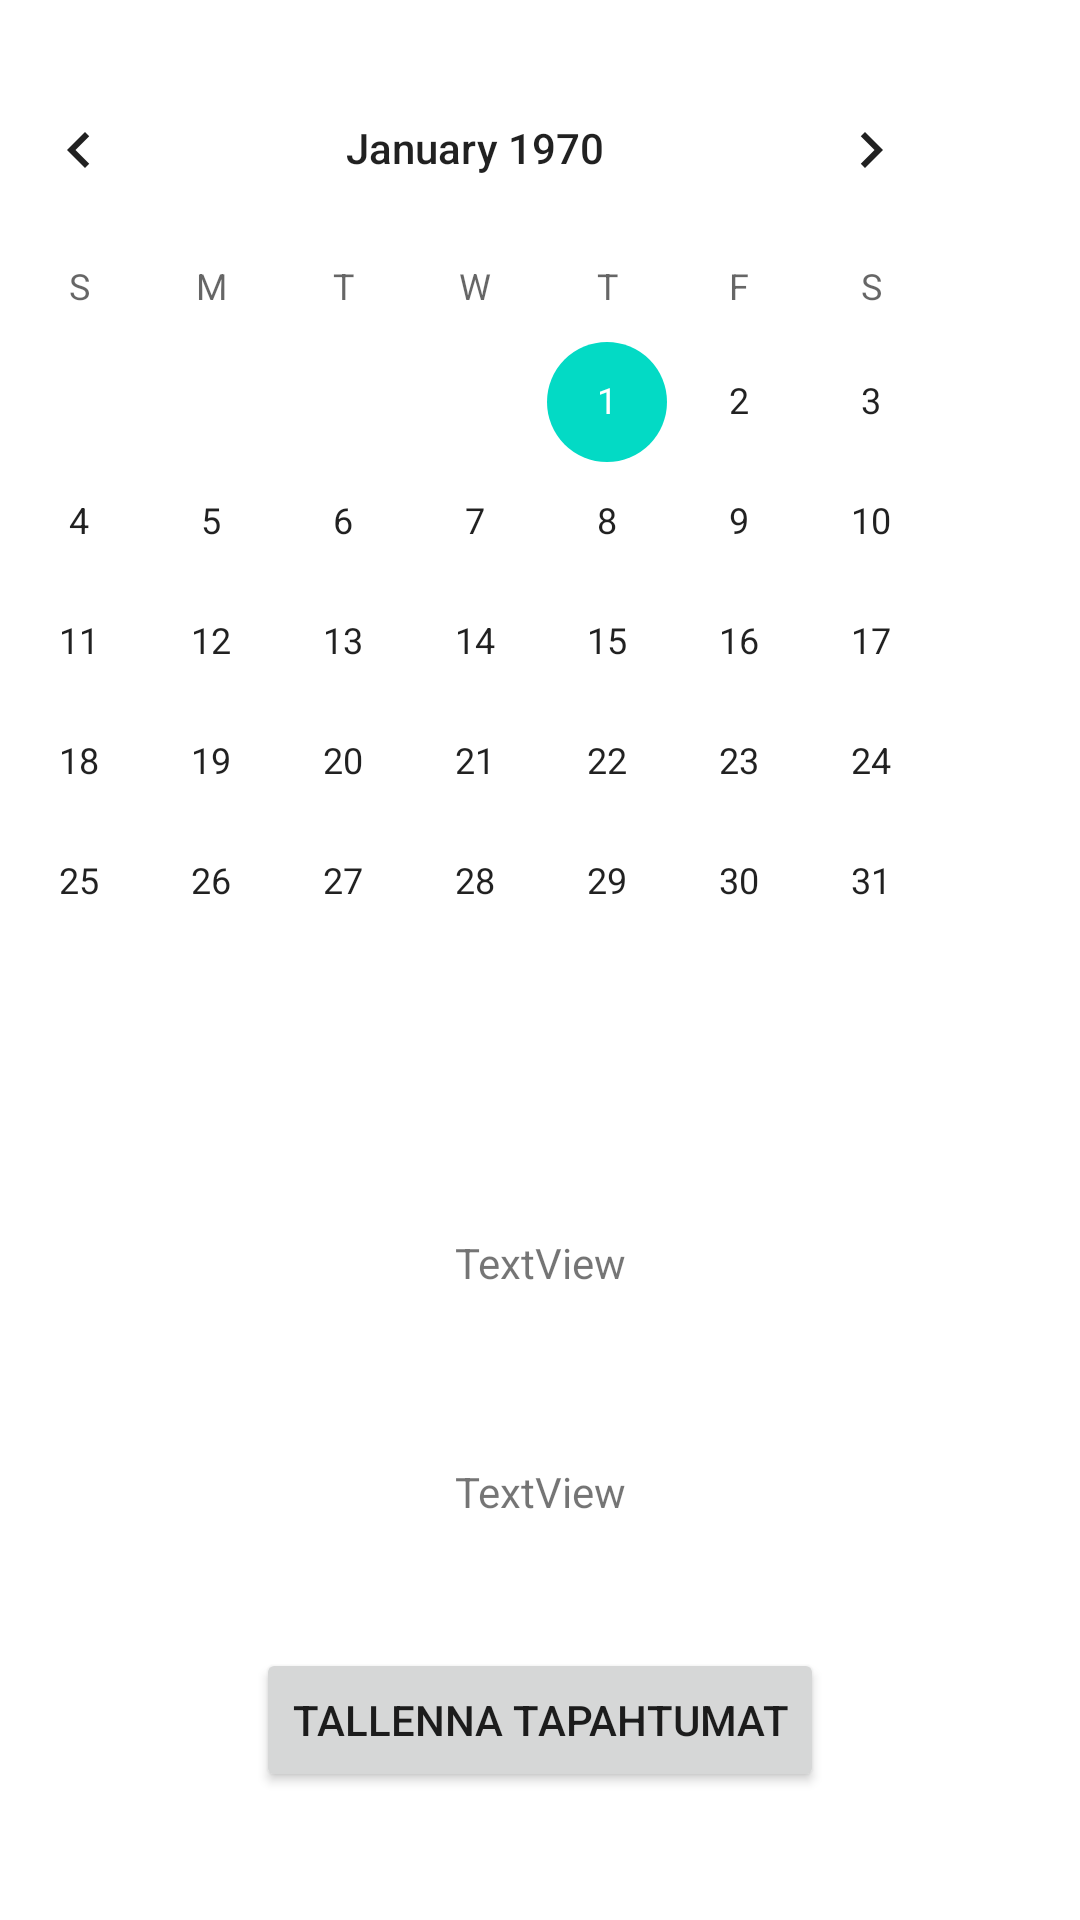

This screen was rendered from an Android layout file. Write that file and the resources it references.
<!-- AndroidManifest.xml: application theme Theme.TarmoApp -->
<!-- res/layout/activity_calendar.xml -->
<?xml version="1.0" encoding="utf-8"?>
<androidx.constraintlayout.widget.ConstraintLayout xmlns:android="http://schemas.android.com/apk/res/android"
    xmlns:app="http://schemas.android.com/apk/res-auto"
    xmlns:tools="http://schemas.android.com/tools"
    android:layout_width="match_parent"
    android:layout_height="match_parent"
    tools:context=".CalendarActivity">

    <CalendarView
        android:id="@+id/userCalendar"
        android:layout_width="wrap_content"
        android:layout_height="wrap_content"
        android:layout_marginTop="16dp"
        android:layout_marginEnd="28dp"
        app:layout_constraintEnd_toEndOf="parent"
        app:layout_constraintTop_toTopOf="parent" />

    <TextView
        android:id="@+id/textViewDailySleepAmount"
        android:layout_width="wrap_content"
        android:layout_height="wrap_content"
        android:text="TextView"
        app:layout_constraintBottom_toBottomOf="parent"
        app:layout_constraintEnd_toEndOf="parent"
        app:layout_constraintStart_toStartOf="parent"
        app:layout_constraintTop_toBottomOf="@+id/userCalendar" />

    <TextView
        android:id="@+id/textViewDailyWaterAmount"
        android:layout_width="wrap_content"
        android:layout_height="wrap_content"
        android:text="TextView"
        app:layout_constraintBottom_toTopOf="@+id/textViewDailySleepAmount"
        app:layout_constraintEnd_toEndOf="parent"
        app:layout_constraintStart_toStartOf="parent"
        app:layout_constraintTop_toBottomOf="@+id/userCalendar" />

    <TextView
        android:id="@+id/textViewCalendarSelectedDate"
        android:layout_width="wrap_content"
        android:layout_height="wrap_content"
        app:layout_constraintBottom_toBottomOf="parent"
        app:layout_constraintEnd_toEndOf="parent"
        app:layout_constraintHorizontal_bias="0.501"
        app:layout_constraintStart_toStartOf="parent"
        app:layout_constraintTop_toTopOf="parent"
        app:layout_constraintVertical_bias="0.526" />

    <Button
        android:id="@+id/buttonSaveDailyActions"
        android:layout_width="wrap_content"
        android:layout_height="wrap_content"
        android:text="Tallenna tapahtumat"
        app:layout_constraintBottom_toBottomOf="parent"
        app:layout_constraintEnd_toEndOf="parent"
        app:layout_constraintStart_toStartOf="parent"
        app:layout_constraintTop_toBottomOf="@+id/textViewDailySleepAmount" />
</androidx.constraintlayout.widget.ConstraintLayout>
<!-- resources referenced by this layout -->
<resources>
  <style name="Theme.TarmoApp" parent="Theme.MaterialComponents.DayNight.DarkActionBar">
          
          <item name="colorPrimary">@color/purple_500</item>
          <item name="colorPrimaryVariant">@color/purple_700</item>
          <item name="colorOnPrimary">@color/white</item>
          
          <item name="colorSecondary">@color/teal_200</item>
          <item name="colorSecondaryVariant">@color/teal_700</item>
          <item name="colorOnSecondary">@color/black</item>
          
          <item name="android:statusBarColor" tools:targetApi="l">?attr/colorPrimaryVariant</item>
          
      </style>
  <!-- not gathered from this repository: default colours our renderer supplied (Android Studio template values) -->
  <color name="purple_500">#FF6200EE</color>
  <color name="purple_700">#FF3700B3</color>
  <color name="teal_200">#FF03DAC5</color>
  <color name="teal_700">#FF018786</color>
  <color name="black">#FF000000</color>
  <color name="white">#FFFFFFFF</color>
</resources>
